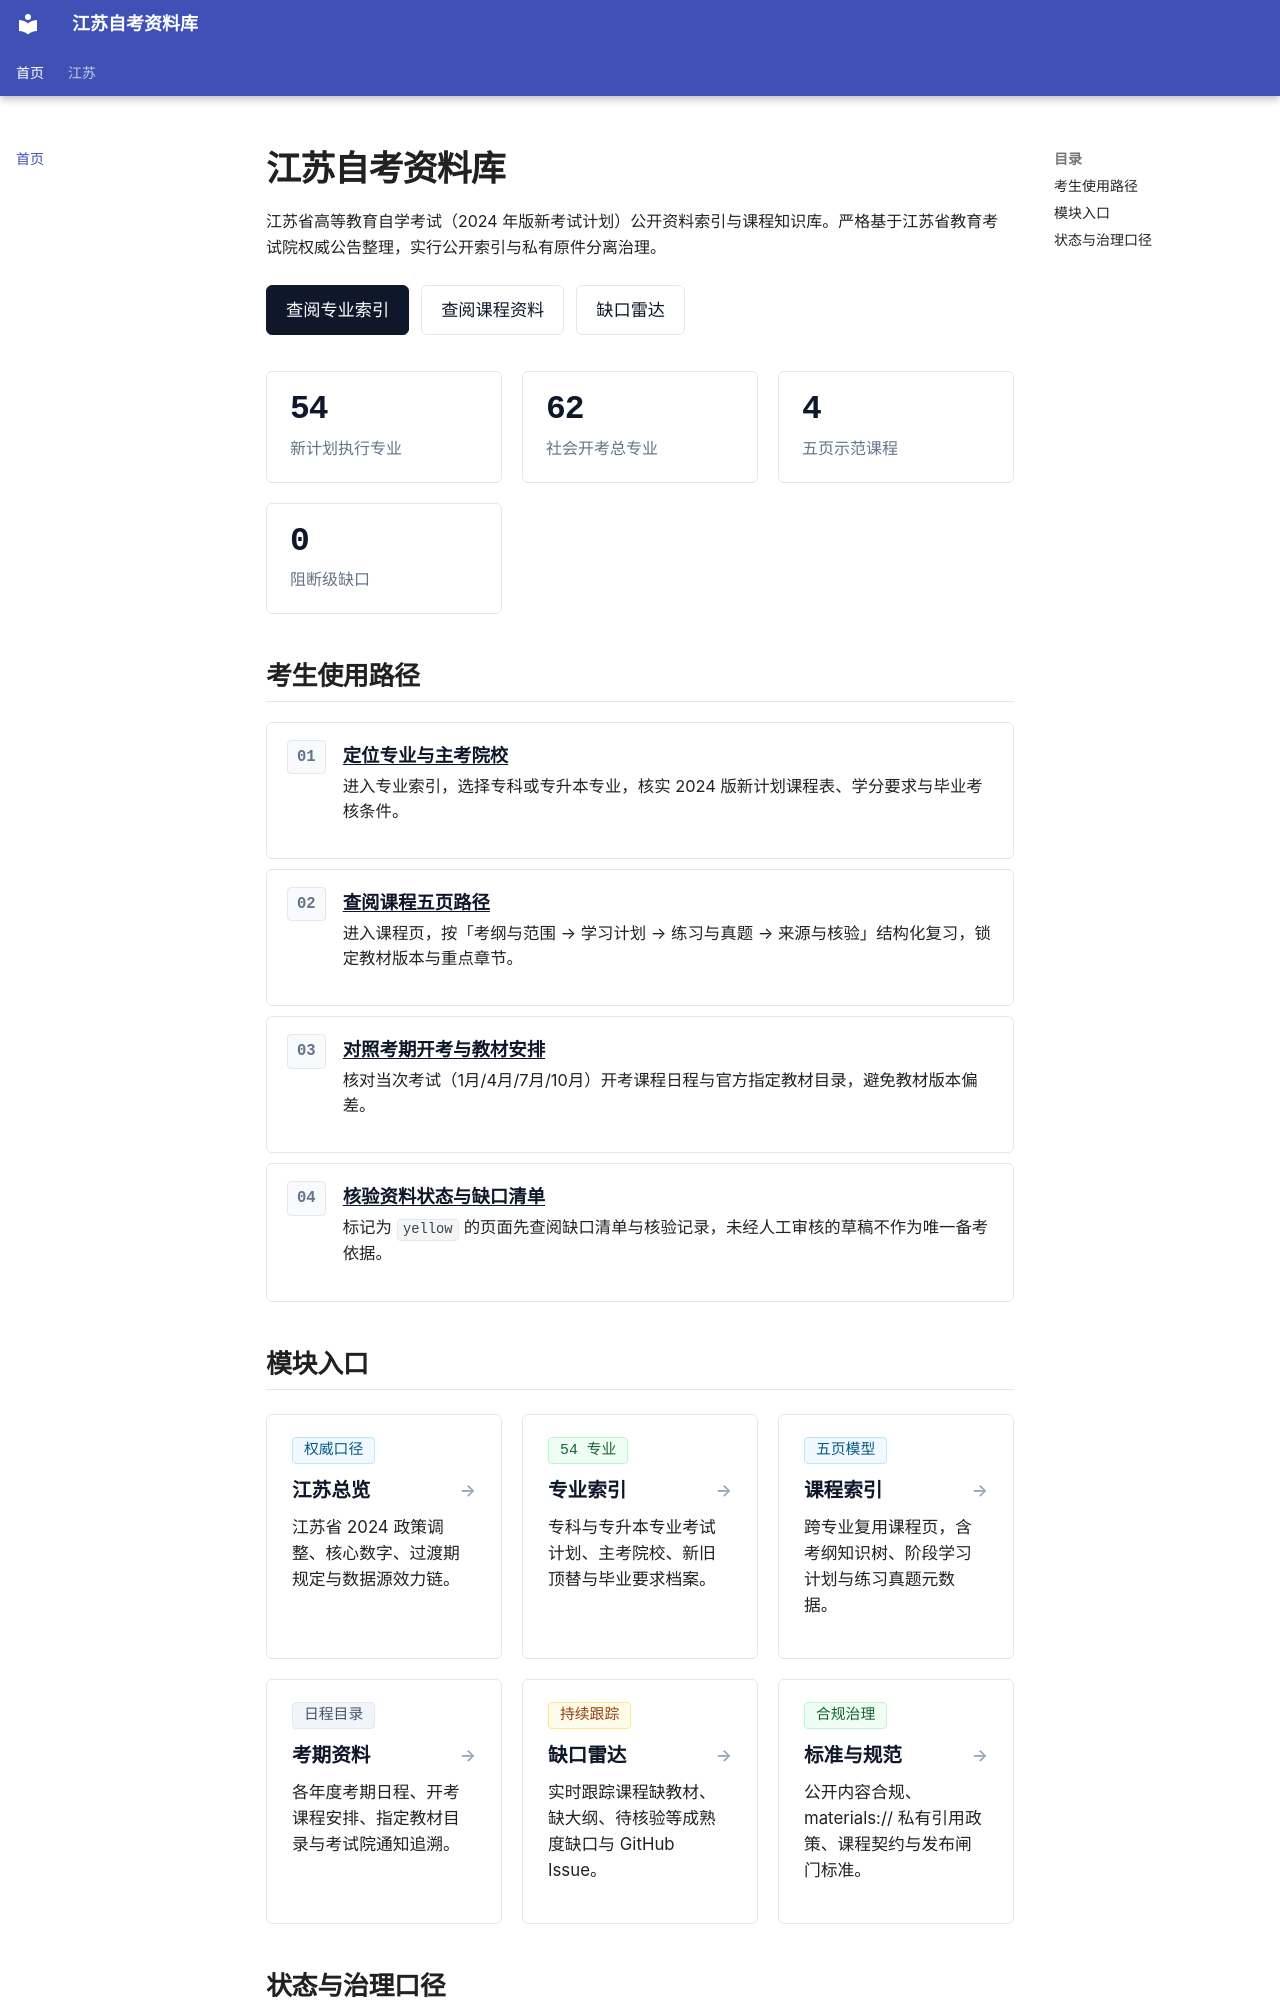

repository: SuperCatQR/jiangsu-zikao-aio · page: index.html · generator: mkdocs

# 江苏自考资料库

江苏省高等教育自学考试（2024 年版新考试计划）公开资料索引与课程知识库。严格基于江苏省教育考试院权威公告整理，实行公开索引与私有原件分离治理。

<div class="zk-hero-actions" style="margin: 1.2rem 0 1.8rem 0;">
  <a href="jiangsu/majors/index.md" class="zk-btn zk-btn-primary">查阅专业索引</a>
  <a href="jiangsu/courses/index.md" class="zk-btn zk-btn-secondary">查阅课程资料</a>
  <a href="jiangsu/gaps/index.md" class="zk-btn zk-btn-secondary">缺口雷达</a>
</div>

<div class="zk-grid zk-grid-4">
  <div class="zk-stat-card">
    <div class="zk-stat-number">54</div>
    <div class="zk-stat-label">新计划执行专业</div>
  </div>
  <div class="zk-stat-card">
    <div class="zk-stat-number">62</div>
    <div class="zk-stat-label">社会开考总专业</div>
  </div>
  <div class="zk-stat-card">
    <div class="zk-stat-number">4</div>
    <div class="zk-stat-label">五页示范课程</div>
  </div>
  <div class="zk-stat-card">
    <div class="zk-stat-number">0</div>
    <div class="zk-stat-label">阻断级缺口</div>
  </div>
</div>

## 考生使用路径

<div class="zk-steps">
  <div class="zk-step-item">
    <div class="zk-step-num">01</div>
    <div class="zk-step-content">
      <div class="zk-step-title"><a href="jiangsu/majors/index.md">定位专业与主考院校</a></div>
      <p class="zk-step-desc">进入专业索引，选择专科或专升本专业，核实 2024 版新计划课程表、学分要求与毕业考核条件。</p>
    </div>
  </div>
  <div class="zk-step-item">
    <div class="zk-step-num">02</div>
    <div class="zk-step-content">
      <div class="zk-step-title"><a href="jiangsu/courses/index.md">查阅课程五页路径</a></div>
      <p class="zk-step-desc">进入课程页，按「考纲与范围 → 学习计划 → 练习与真题 → 来源与核验」结构化复习，锁定教材版本与重点章节。</p>
    </div>
  </div>
  <div class="zk-step-item">
    <div class="zk-step-num">03</div>
    <div class="zk-step-content">
      <div class="zk-step-title"><a href="jiangsu/exams/index.md">对照考期开考与教材安排</a></div>
      <p class="zk-step-desc">核对当次考试（1月/4月/7月/10月）开考课程日程与官方指定教材目录，避免教材版本偏差。</p>
    </div>
  </div>
  <div class="zk-step-item">
    <div class="zk-step-num">04</div>
    <div class="zk-step-content">
      <div class="zk-step-title"><a href="jiangsu/gaps/index.md">核验资料状态与缺口清单</a></div>
      <p class="zk-step-desc">标记为 <code>yellow</code> 的页面先查阅缺口清单与核验记录，未经人工审核的草稿不作为唯一备考依据。</p>
    </div>
  </div>
</div>
